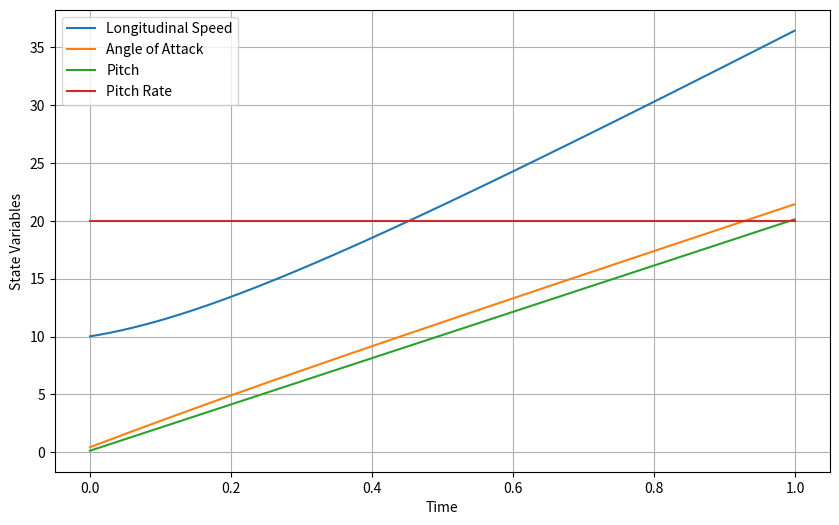

The script that saved this image:
import numpy as np
import matplotlib.pyplot as plt

# Model parameters
mm = 26.82
JJ = 595.9
gg = 32.17
rho = 0.0011
CL = 0.5
CD = 1.59
CM = 0.5
CT = 3.75
a0 = 1016
BB = np.zeros((2, 2))
BB[0,0] = -3.575
BB[0,1] = 0.065
BB[1,0] = -1.3
BB[1,1] = 6.5


ns = 4
ni = 3

# Initial conditions
VV = 10  # longitudinal speed
alfa = 0.4  # angle of attack
theta = 0.1  # pitch
qq = 20  # pitch rate

xx = np.array([[VV], [alfa], [theta], [qq]])

# Control inputs
uu = np.zeros((ni,1))
uu[0] = 0.0  # Throttle
uu[1] = 0.0  # Canard
uu[2] = 0.0  # Elevator

# discretization step
dt = 1e-3

def dynamics(xx, uu):
    
    # State
    # xx[0] = VV
    # xx[1] = alfa
    # xx[2] = theta
    # xx[3] = qq

    # Input
    # uu[0] = TT
    # uu[1] = CC
    # uu[2] = EE

    
    # Initialization
    xxp = np.zeros((ns,1))
    
    VV, alfa, theta, qq = xx #state variables

    LL = 0.5 * CL * rho * VV**2 #Lift
    DD = 0.5 * CD * rho * VV**2 #Drag
    Ma = 0.5 * CM * rho * VV**2 #pitching moment

    Th = 0.5 * rho * VV**2 * CT * uu[0] #Control Thrust
    L_delta = 0.5 * rho * VV**2 * (BB[0,0] * uu[1] + BB[0,1] * uu[2]) #Control Lift
    M_delta = 0.5 * rho * VV**2 * (BB[1,0] * uu[1] + BB[1,1] * uu[2])  #Control Moment

    xxp[0] = xx[0,0] + dt * (Th * np.cos(alfa) - DD - mm * gg * np.sin(theta - alfa)) / mm
    xxp[1] = xx[1,0] + dt * (qq - (Th * np.sin(alfa) + LL + L_delta - mm * gg * np.cos(theta - alfa)) / (mm * VV))
    xxp[2] = xx[2,0] + dt * qq
    xxp[3] = xx[3,0] + dt * (M_delta + Ma) / JJ    

    return xxp

xx=dynamics(xx,uu)

# Define time steps
num_steps = 1000
time = np.arange(0, num_steps * dt, dt)

# Initialize arrays to store state variables
VV_values = np.zeros(num_steps)
alfa_values = np.zeros(num_steps)
theta_values = np.zeros(num_steps)
qq_values = np.zeros(num_steps)

# Simulate dynamics over time
for i in range(num_steps):
    xx = dynamics(xx, uu)
    VV_values[i] = xx[0]
    alfa_values[i] = xx[1]
    theta_values[i] = xx[2]
    qq_values[i] = xx[3]

# Plot state variables
plt.figure(figsize=(10, 6))
plt.plot(time, VV_values, label='Longitudinal Speed')
plt.plot(time, alfa_values, label='Angle of Attack')
plt.plot(time, theta_values, label='Pitch')
plt.plot(time, qq_values, label='Pitch Rate')
plt.xlabel('Time')
plt.ylabel('State Variables')
plt.legend()
plt.grid(True)
plt.show()

# TODO: compute the gradient of the dynamics
# fx = np.zeros((ns, ns))
# fu = np.zeros((ni, ns))
#######################